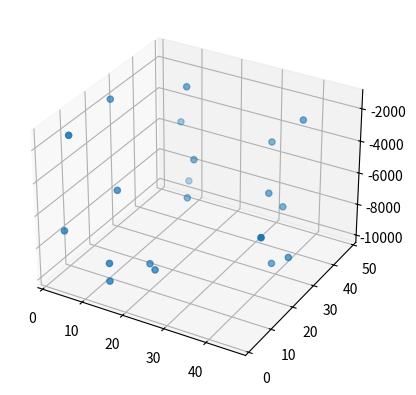

Write the Python code that produced this figure.
import matplotlib.pyplot as plt
import numpy as np
from mpl_toolkits import mplot3d

def plot_stats(data):
    _min = []
    _max = []
    avg = []
    median = []

    pop = np.transpose(data)
    for gen in pop:
        _min.append(min(gen))
        _max.append(max(gen))
        avg.append(np.average(gen))
        median.append(np.median(gen))

    plt.plot(_min)
    plt.plot(_max)
    plt.plot(avg)
    plt.plot(median)
    plt.grid(True, linestyle='dotted', linewidth=1)

    plt.legend(['min', 'max', 'average', 'median'])
    plt.ylabel('fitness')
    plt.xlabel('generations')

    plt.show()

def make_experiment(algorithm_class, algorithm_args, executions):
    stats = []
    solutions = []
    for _ in range(executions):
        algorithm = algorithm_class(**algorithm_args)
        tracer = algorithm.execute()
        solutions.append(tracer.best_ind)
        stats.append(tracer.best_fit)
    plot_stats(stats)
    return (solutions, stats)

def hamming_distance(A, B):
    count = 0
    for i in range(len(A)):
        if A[i] != B[i]:
            count += 1
    return count

from random import random

fig = plt.figure()
ax = plt.axes(projection='3d')
ax.scatter3D([int(random() * 50) for _ in range(20)],[int(random() * 50) for _ in range(20)],[random() * -10000 for _ in range(20)], 'gray')
plt.show()